Image classification data set "cropped" (colbytse/MRI-image-classification on GitHub). Class labels (2): neg, pos.

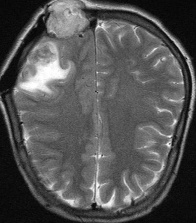
Label: pos

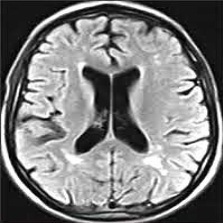
Label: neg

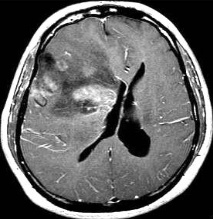
Label: pos

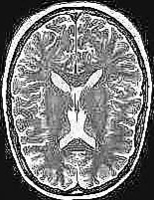
Label: neg

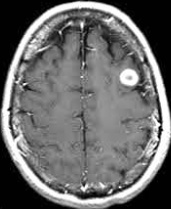
Label: pos

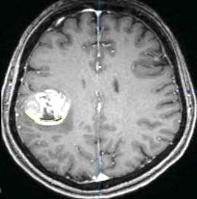
Label: pos
